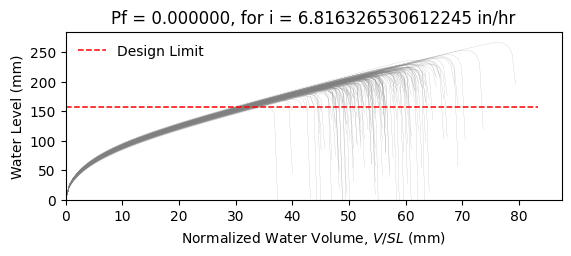

The file beside this chart, header and first rows:
W8X18, L = 360.0 in, slope = 0.020833333333333332 in/in, dead load = 6.944444444444444e-05 kip/in…
zwlim AISC Appendix 2, zwlim DAMP, zwlim Proposed for ASCE 7, zwlim Neglect Ponding, dhnom Denver, dhnom New York, dhnom New Orleans, dh Denver, dh New York, dh New Orleans, dmax
6.663, 5.007, 5.883, 8.96, 0.6509, 0.6509, 0.6509, 1.818, 1.818, 1.818, 8.47, Safe, 
6.663, 5.007, 5.883, 8.96, 0.6509, 0.6509, 0.6509, 1.818, 1.818, 1.818, 7.726, Safe, 
6.663, 5.007, 5.883, 8.96, 0.6509, 0.6509, 0.6509, 1.818, 1.818, 1.818, 7.663, Safe, 
6.663, 5.007, 5.883, 8.96, 0.6509, 0.6509, 0.6509, 1.818, 1.818, 1.818, 8.849, Safe, 
6.663, 5.007, 5.883, 8.96, 0.6509, 0.6509, 0.6509, 1.818, 1.818, 1.818, 7.113, Safe, 
6.663, 5.007, 5.883, 8.96, 0.6509, 0.6509, 0.6509, 1.818, 1.818, 1.818, 10.49, Safe, 
6.663, 5.007, 5.883, 8.96, 0.6509, 0.6509, 0.6509, 1.818, 1.818, 1.818, 8.113, Safe, 
6.663, 5.007, 5.883, 8.96, 0.6509, 0.6509, 0.6509, 1.818, 1.818, 1.818, 7.428, Safe, 
6.663, 5.007, 5.883, 8.96, 0.6509, 0.6509, 0.6509, 1.818, 1.818, 1.818, 8.467, Safe, 
6.663, 5.007, 5.883, 8.96, 0.6509, 0.6509, 0.6509, 1.818, 1.818, 1.818, 7.979, Safe, 
6.663, 5.007, 5.883, 8.96, 0.6509, 0.6509, 0.6509, 1.818, 1.818, 1.818, 6.908, Safe, 
6.663, 5.007, 5.883, 8.96, 0.6509, 0.6509, 0.6509, 1.818, 1.818, 1.818, 6.891, Safe, 
6.663, 5.007, 5.883, 8.96, 0.6509, 0.6509, 0.6509, 1.818, 1.818, 1.818, 8.784, Safe, 
6.663, 5.007, 5.883, 8.96, 0.6509, 0.6509, 0.6509, 1.818, 1.818, 1.818, 7.594, Safe, 
6.663, 5.007, 5.883, 8.96, 0.6509, 0.6509, 0.6509, 1.818, 1.818, 1.818, 8.617, Safe, 
6.663, 5.007, 5.883, 8.96, 0.6509, 0.6509, 0.6509, 1.818, 1.818, 1.818, 7.965, Safe, 
6.663, 5.007, 5.883, 8.96, 0.6509, 0.6509, 0.6509, 1.818, 1.818, 1.818, 8.214, Safe, 
6.663, 5.007, 5.883, 8.96, 0.6509, 0.6509, 0.6509, 1.818, 1.818, 1.818, 9.037, Safe, 
6.663, 5.007, 5.883, 8.96, 0.6509, 0.6509, 0.6509, 1.818, 1.818, 1.818, 7.485, Safe, 
6.663, 5.007, 5.883, 8.96, 0.6509, 0.6509, 0.6509, 1.818, 1.818, 1.818, 7.947, Safe, 
6.663, 5.007, 5.883, 8.96, 0.6509, 0.6509, 0.6509, 1.818, 1.818, 1.818, 7.329, Safe, 
6.663, 5.007, 5.883, 8.96, 0.6509, 0.6509, 0.6509, 1.818, 1.818, 1.818, 8.616, Safe, 
6.663, 5.007, 5.883, 8.96, 0.6509, 0.6509, 0.6509, 1.818, 1.818, 1.818, 8.506, Safe, 
6.663, 5.007, 5.883, 8.96, 0.6509, 0.6509, 0.6509, 1.818, 1.818, 1.818, 8.048, Safe, 
6.663, 5.007, 5.883, 8.96, 0.6509, 0.6509, 0.6509, 1.818, 1.818, 1.818, 7.94, Safe, 
6.663, 5.007, 5.883, 8.96, 0.6509, 0.6509, 0.6509, 1.818, 1.818, 1.818, 7.003, Safe, 
6.663, 5.007, 5.883, 8.96, 0.6509, 0.6509, 0.6509, 1.818, 1.818, 1.818, 8.596, Safe, 
6.663, 5.007, 5.883, 8.96, 0.6509, 0.6509, 0.6509, 1.818, 1.818, 1.818, 8.014, Safe, 
6.663, 5.007, 5.883, 8.96, 0.6509, 0.6509, 0.6509, 1.818, 1.818, 1.818, 7.534, Safe, 
6.663, 5.007, 5.883, 8.96, 0.6509, 0.6509, 0.6509, 1.818, 1.818, 1.818, 8.977, Safe, 
6.663, 5.007, 5.883, 8.96, 0.6509, 0.6509, 0.6509, 1.818, 1.818, 1.818, 8.517, Safe, 
6.663, 5.007, 5.883, 8.96, 0.6509, 0.6509, 0.6509, 1.818, 1.818, 1.818, 8.345, Safe, 
6.663, 5.007, 5.883, 8.96, 0.6509, 0.6509, 0.6509, 1.818, 1.818, 1.818, 7.734, Safe, 
6.663, 5.007, 5.883, 8.96, 0.6509, 0.6509, 0.6509, 1.818, 1.818, 1.818, 8.995, Safe, 
6.663, 5.007, 5.883, 8.96, 0.6509, 0.6509, 0.6509, 1.818, 1.818, 1.818, 8.536, Safe, 
6.663, 5.007, 5.883, 8.96, 0.6509, 0.6509, 0.6509, 1.818, 1.818, 1.818, 7.494, Safe, 
6.663, 5.007, 5.883, 8.96, 0.6509, 0.6509, 0.6509, 1.818, 1.818, 1.818, 8.202, Safe, 
6.663, 5.007, 5.883, 8.96, 0.6509, 0.6509, 0.6509, 1.818, 1.818, 1.818, 8.501, Safe, 
6.663, 5.007, 5.883, 8.96, 0.6509, 0.6509, 0.6509, 1.818, 1.818, 1.818, 8.849, Safe, 
6.663, 5.007, 5.883, 8.96, 0.6509, 0.6509, 0.6509, 1.818, 1.818, 1.818, 7.017, Safe, 
6.663, 5.007, 5.883, 8.96, 0.6509, 0.6509, 0.6509, 1.818, 1.818, 1.818, 9.307, Safe, 
6.663, 5.007, 5.883, 8.96, 0.6509, 0.6509, 0.6509, 1.818, 1.818, 1.818, 7.879, Safe, 
6.663, 5.007, 5.883, 8.96, 0.6509, 0.6509, 0.6509, 1.818, 1.818, 1.818, 7.953, Safe, 
6.663, 5.007, 5.883, 8.96, 0.6509, 0.6509, 0.6509, 1.818, 1.818, 1.818, 8.107, Safe, 
6.663, 5.007, 5.883, 8.96, 0.6509, 0.6509, 0.6509, 1.818, 1.818, 1.818, 8.702, Safe, 
6.663, 5.007, 5.883, 8.96, 0.6509, 0.6509, 0.6509, 1.818, 1.818, 1.818, 7.247, Safe, 
6.663, 5.007, 5.883, 8.96, 0.6509, 0.6509, 0.6509, 1.818, 1.818, 1.818, 8.15, Safe, 
6.663, 5.007, 5.883, 8.96, 0.6509, 0.6509, 0.6509, 1.818, 1.818, 1.818, 7.499, Safe, 
6.663, 5.007, 5.883, 8.96, 0.6509, 0.6509, 0.6509, 1.818, 1.818, 1.818, 8.169, Safe, 
6.663, 5.007, 5.883, 8.96, 0.6509, 0.6509, 0.6509, 1.818, 1.818, 1.818, 7.446, Safe, 
6.663, 5.007, 5.883, 8.96, 0.6509, 0.6509, 0.6509, 1.818, 1.818, 1.818, 8.54, Safe, 
6.663, 5.007, 5.883, 8.96, 0.6509, 0.6509, 0.6509, 1.818, 1.818, 1.818, 6.691, Safe, 
6.663, 5.007, 5.883, 8.96, 0.6509, 0.6509, 0.6509, 1.818, 1.818, 1.818, 8.263, Safe, 
6.663, 5.007, 5.883, 8.96, 0.6509, 0.6509, 0.6509, 1.818, 1.818, 1.818, 7.685, Safe, 
6.663, 5.007, 5.883, 8.96, 0.6509, 0.6509, 0.6509, 1.818, 1.818, 1.818, 9.225, Safe, 
6.663, 5.007, 5.883, 8.96, 0.6509, 0.6509, 0.6509, 1.818, 1.818, 1.818, 7.372, Safe, 
6.663, 5.007, 5.883, 8.96, 0.6509, 0.6509, 0.6509, 1.818, 1.818, 1.818, 7.947, Safe, 
6.663, 5.007, 5.883, 8.96, 0.6509, 0.6509, 0.6509, 1.818, 1.818, 1.818, 7.454, Safe, 
6.663, 5.007, 5.883, 8.96, 0.6509, 0.6509, 0.6509, 1.818, 1.818, 1.818, 7.152, Safe, 
... 142 more rows
